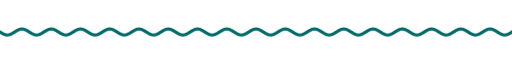
t = 0.00 s
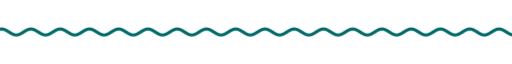
t = 1.67 s
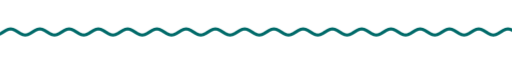
t = 3.33 s
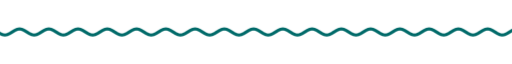
t = 5.00 s
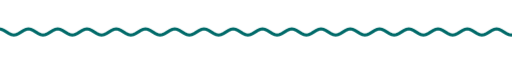
t = 6.67 s
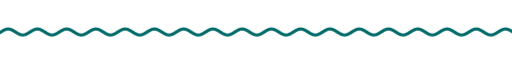
t = 8.33 s

The animated SVG that drew these frames (rendered in a browser with its animation timeline set to each time). Animation: 9 CSS @keyframes rules; frames cover the first 8.33 s, repeats indefinitely.

<svg xmlns="http://www.w3.org/2000/svg" xmlns:xlink="http://www.w3.org/1999/xlink" width="840" height="28" viewBox="0 0 840 28" role="img" aria-label="divider"><title>divider</title><style>text{font-family:G,R,'Google Sans','Segoe UI',Roboto,sans-serif;font-variation-settings:'ROND' 100}
.up{animation:up .8s cubic-bezier(.05,.7,.1,1) both}
.pop{transform-box:fill-box;transform-origin:center;animation:pop .6s cubic-bezier(.34,1.56,.64,1) both}
.fade{animation:fade .9s ease both}
.spin{transform-box:fill-box;transform-origin:center;animation:spin 40s linear infinite}
.spin-r{transform-box:fill-box;transform-origin:center;animation:spin 28s linear infinite reverse}
.bob{transform-box:fill-box;transform-origin:center;animation:bob 7s ease-in-out infinite}
.grow{transform-box:fill-box;transform-origin:left center;animation:grow 1.1s cubic-bezier(.2,0,0,1) both}
.wght{animation:wght 1.6s cubic-bezier(.2,0,0,1) .2s both}
.wave{animation:wave 2.4s linear infinite}
.blink{animation:blink 1s step-end infinite}
@keyframes blink{50%{opacity:0}}
@keyframes up{from{opacity:0;transform:translateY(14px)}to{opacity:1;transform:none}}
@keyframes pop{from{opacity:0;transform:scale(.6)}to{opacity:1;transform:scale(1)}}
@keyframes fade{from{opacity:0}to{opacity:1}}
@keyframes spin{to{transform:rotate(360deg)}}
@keyframes bob{0%,100%{transform:translateY(0) rotate(0)}50%{transform:translateY(-10px) rotate(12deg)}}
@keyframes grow{from{transform:scaleX(0)}to{transform:scaleX(1)}}
@keyframes wght{from{font-variation-settings:'ROND' 100,'wght' 400}to{font-variation-settings:'ROND' 100,'wght' 760}}
@keyframes wave{from{transform:translateX(0)}to{transform:translateX(-48px)}}
@media (prefers-reduced-motion:reduce){*{animation:none!important}}</style><clipPath id="w"><rect x="0" y="0" width="840" height="28"/></clipPath><g clip-path="url(#w)"><path class="wave" d="M0 14.0 L4 16.5 L8 18.3 L12 19.0 L16 18.3 L20 16.5 L24 14.0 L28 11.5 L32 9.7 L36 9.0 L40 9.7 L44 11.5 L48 14.0 L52 16.5 L56 18.3 L60 19.0 L64 18.3 L68 16.5 L72 14.0 L76 11.5 L80 9.7 L84 9.0 L88 9.7 L92 11.5 L96 14.0 L100 16.5 L104 18.3 L108 19.0 L112 18.3 L116 16.5 L120 14.0 L124 11.5 L128 9.7 L132 9.0 L136 9.7 L140 11.5 L144 14.0 L148 16.5 L152 18.3 L156 19.0 L160 18.3 L164 16.5 L168 14.0 L172 11.5 L176 9.7 L180 9.0 L184 9.7 L188 11.5 L192 14.0 L196 16.5 L200 18.3 L204 19.0 L208 18.3 L212 16.5 L216 14.0 L220 11.5 L224 9.7 L228 9.0 L232 9.7 L236 11.5 L240 14.0 L244 16.5 L248 18.3 L252 19.0 L256 18.3 L260 16.5 L264 14.0 L268 11.5 L272 9.7 L276 9.0 L280 9.7 L284 11.5 L288 14.0 L292 16.5 L296 18.3 L300 19.0 L304 18.3 L308 16.5 L312 14.0 L316 11.5 L320 9.7 L324 9.0 L328 9.7 L332 11.5 L336 14.0 L340 16.5 L344 18.3 L348 19.0 L352 18.3 L356 16.5 L360 14.0 L364 11.5 L368 9.7 L372 9.0 L376 9.7 L380 11.5 L384 14.0 L388 16.5 L392 18.3 L396 19.0 L400 18.3 L404 16.5 L408 14.0 L412 11.5 L416 9.7 L420 9.0 L424 9.7 L428 11.5 L432 14.0 L436 16.5 L440 18.3 L444 19.0 L448 18.3 L452 16.5 L456 14.0 L460 11.5 L464 9.7 L468 9.0 L472 9.7 L476 11.5 L480 14.0 L484 16.5 L488 18.3 L492 19.0 L496 18.3 L500 16.5 L504 14.0 L508 11.5 L512 9.7 L516 9.0 L520 9.7 L524 11.5 L528 14.0 L532 16.5 L536 18.3 L540 19.0 L544 18.3 L548 16.5 L552 14.0 L556 11.5 L560 9.7 L564 9.0 L568 9.7 L572 11.5 L576 14.0 L580 16.5 L584 18.3 L588 19.0 L592 18.3 L596 16.5 L600 14.0 L604 11.5 L608 9.7 L612 9.0 L616 9.7 L620 11.5 L624 14.0 L628 16.5 L632 18.3 L636 19.0 L640 18.3 L644 16.5 L648 14.0 L652 11.5 L656 9.7 L660 9.0 L664 9.7 L668 11.5 L672 14.0 L676 16.5 L680 18.3 L684 19.0 L688 18.3 L692 16.5 L696 14.0 L700 11.5 L704 9.7 L708 9.0 L712 9.7 L716 11.5 L720 14.0 L724 16.5 L728 18.3 L732 19.0 L736 18.3 L740 16.5 L744 14.0 L748 11.5 L752 9.7 L756 9.0 L760 9.7 L764 11.5 L768 14.0 L772 16.5 L776 18.3 L780 19.0 L784 18.3 L788 16.5 L792 14.0 L796 11.5 L800 9.7 L804 9.0 L808 9.7 L812 11.5 L816 14.0 L820 16.5 L824 18.3 L828 19.0 L832 18.3 L836 16.5 L840 14.0 L844 11.5 L848 9.7 L852 9.0 L856 9.7 L860 11.5 L864 14.0 L868 16.5 L872 18.3 L876 19.0 L880 18.3 L884 16.5 L888 14.0 L892 11.5 L896 9.7 L900 9.0 L904 9.7 L908 11.5 L912 14.0 L916 16.5 L920 18.3 L924 19.0 L928 18.3 L932 16.5 L936 14.0" fill="none" stroke="#006a69" stroke-width="5" stroke-linecap="round"/></g></svg>
